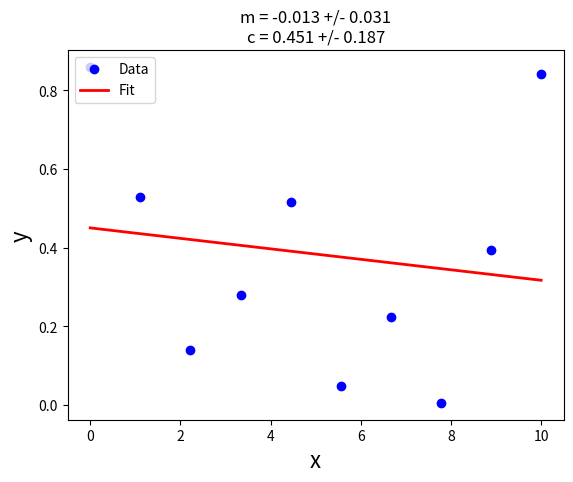

Write Python code to recreate this figure.
from __future__ import division, print_function  # python 2 to 3 compatibility
from numpy import linspace, polyfit, polyval, sqrt, diag
from random import random
import matplotlib.pyplot as plt


def linear_fit(x_array, y_array, plotting=False):

    """
    :param x_array:
    :param y_array:
    :param plotting:
    :return:
    """

    # Perform fit to the data
    coefs, cov = polyfit(x_array, y_array, 1, cov=True)

    # Compute fitting errors
    gradient, intercept = coefs
    gradient_error, intercept_error = sqrt(diag(cov))

    if plotting:

        # Create fit line
        x_fit = linspace(0, 10, 10)
        y_fit = polyval(coefs, x_fit)

        # Plot the data and the fit
        plt.plot(x_array, y_array, "bo", label="Data")
        plt.plot(x_fit, y_fit, "r-", lw=2, label="Fit")

        # Plot formatting etc.
        plt.xlabel("x", fontsize=16)
        plt.ylabel("y", fontsize=16)
        plt.legend(loc="upper left")
        plt.title("m = " + str(round(gradient, 3)) + " +/- " + str(round(gradient_error, 3))
                  + "\n"
                  + "c = " + str(round(intercept, 3)) + " +/- " + str(round(intercept_error, 3)))
        plt.show()


if __name__ == "__main__":

    # Create data to fit
    x_data = linspace(0, 10, 10)
    y_data = [random() for _ in range(len(x_data))]

    linear_fit(x_data, y_data, plotting=True)
